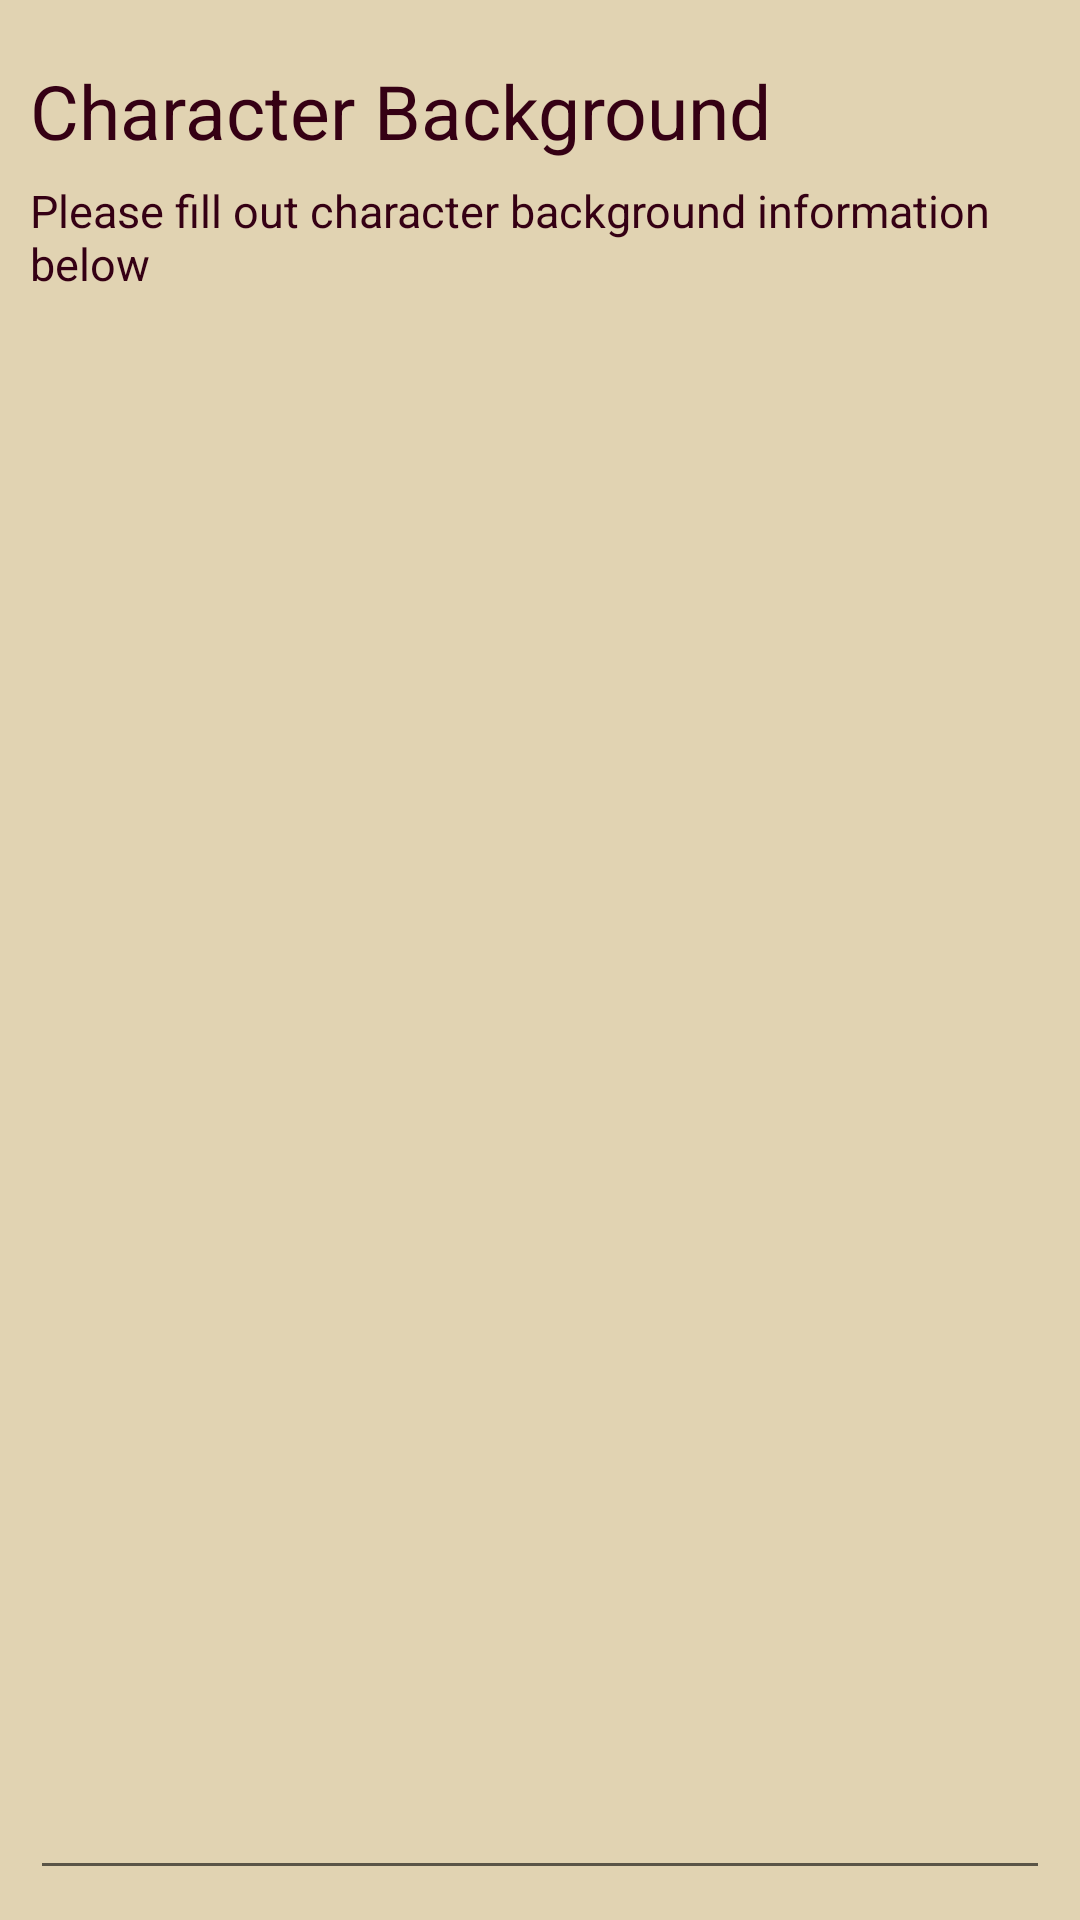

The Android layout XML behind this screen, and the referenced resources:
<!-- AndroidManifest.xml: application theme AppTheme -->
<!-- res/layout/fragment_background.xml -->
<?xml version="1.0" encoding="utf-8"?>
<FrameLayout xmlns:android="http://schemas.android.com/apk/res/android"
    xmlns:tools="http://schemas.android.com/tools"
    xmlns:app="http://schemas.android.com/apk/res-auto"
    android:layout_width="match_parent"
    android:layout_height="match_parent"
    android:orientation="vertical"
    android:padding="5dp"
    tools:context=".Views.BackgroundFragment">

    <LinearLayout
        android:layout_width="match_parent"
        android:layout_height="match_parent"
        android:orientation="vertical"
        android:padding="5dp">

        <TextView
            android:id="@+id/backgroundView"
            android:layout_width="wrap_content"
            android:layout_height="35dp"
            android:layout_marginTop="10dp"
            android:layout_marginBottom="5dp"
            android:text="Character Background"
            android:textColor="@color/colorSecondaryDark"
            android:textSize="25dp"
            app:fontFamily="@font/balladehf" />

        <TextView
            android:layout_width="match_parent"
            android:layout_height="wrap_content"
            android:textSize="15dp"
            android:text="Please fill out character background information below"
            android:layout_marginBottom="15dp"
            android:textColor="@color/colorSecondaryDark"
            app:fontFamily="@font/balladehf"/>



        <EditText
            android:id="@+id/backgroundText"
            android:layout_width="match_parent"
            android:layout_height="match_parent"
            android:gravity="top"
            android:scrollbars="horizontal"
            android:cursorVisible="true"
            android:textCursorDrawable="@color/black"
            android:textColor="@color/colorSecondaryDark"
            app:fontFamily="@font/balladehf" />

    </LinearLayout>


</FrameLayout>
<!-- resources referenced by this layout -->
<resources>
  <color name="black">#000000</color>
  <color name="colorSecondaryDark">#350014</color>
  <style name="AppTheme" parent="Theme.AppCompat.Light.NoActionBar">
          
          <item name="android:windowBackground">@color/colorPrimaryLight</item>
          <item name="colorPrimary">@color/colorPrimary</item>
          <item name="colorPrimaryDark">@color/colorPrimaryDark</item>
          <item name="colorAccent">@color/colorPrimary</item>
      </style>
  <color name="colorPrimaryLight">#e1d3b2</color>
  <color name="colorPrimary">#794f20</color>
  <color name="colorPrimaryDark">#3d2000</color>
</resources>
